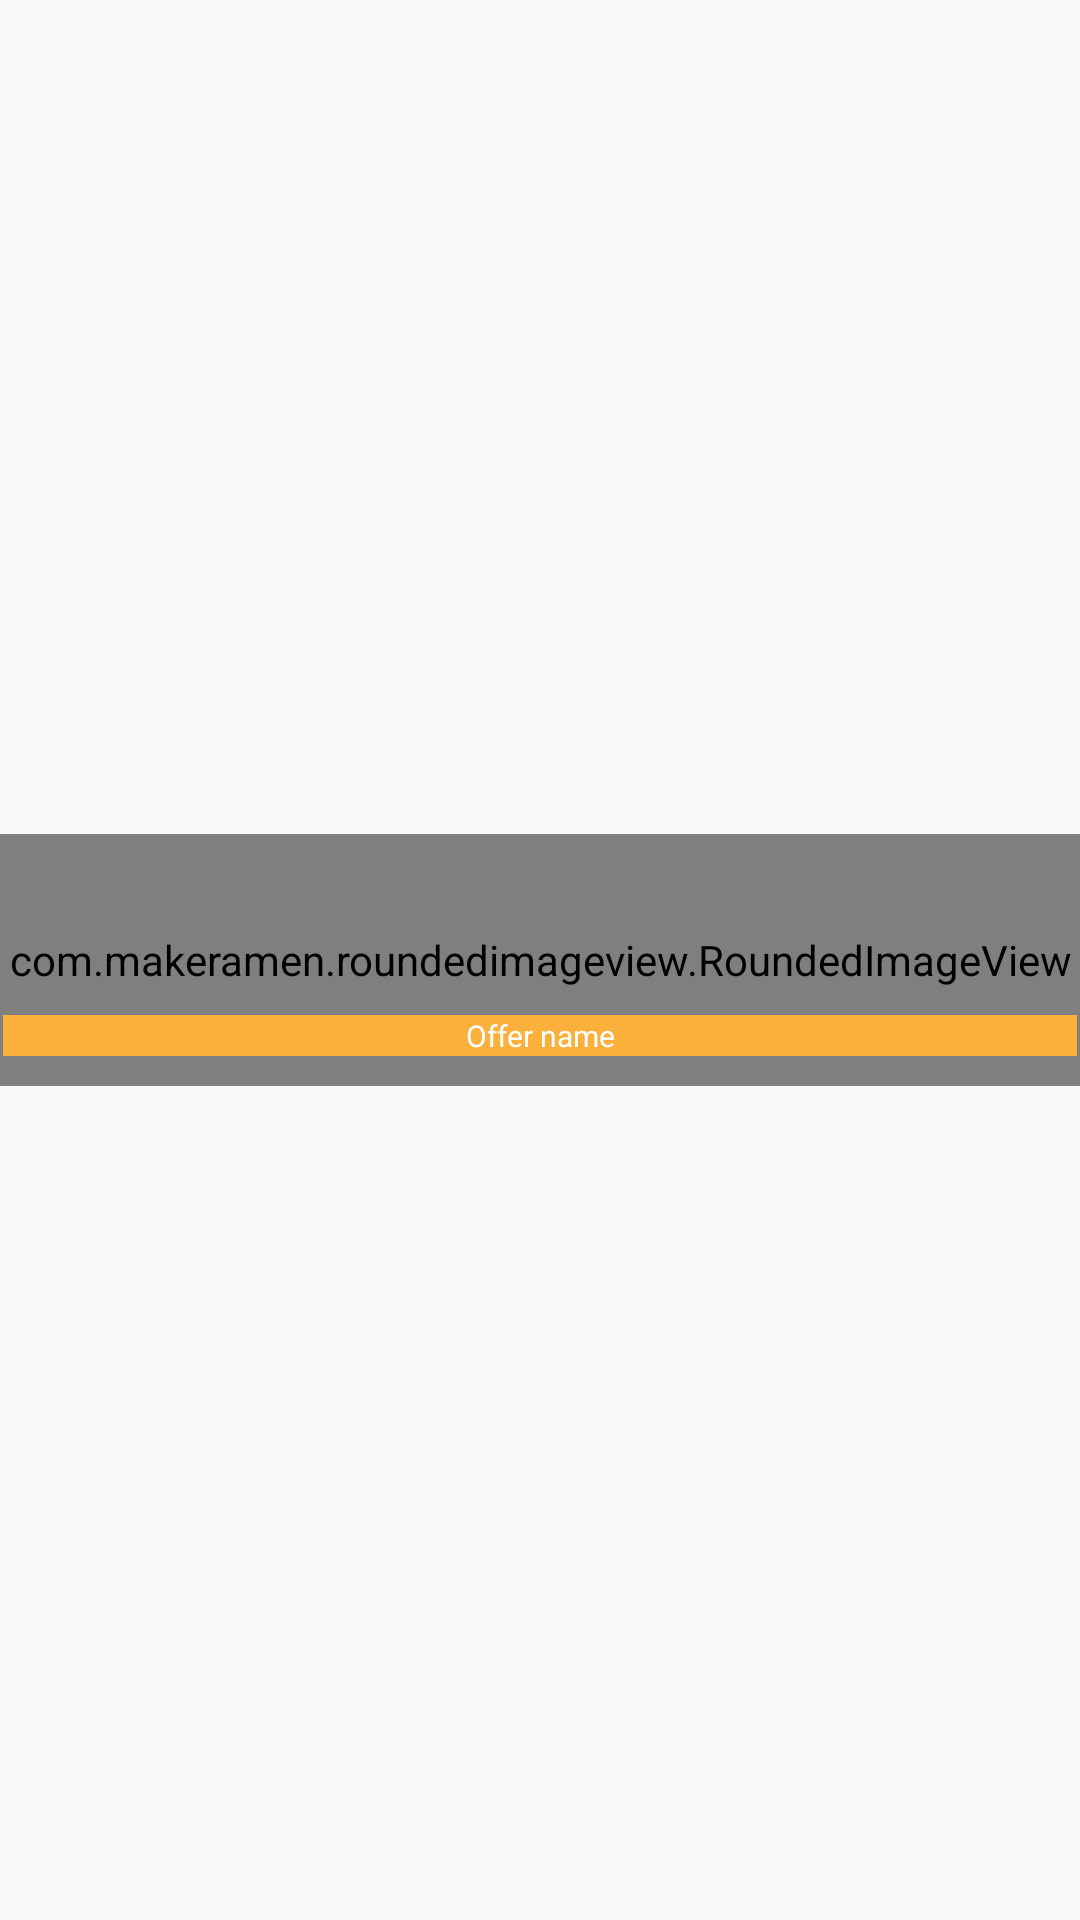

Android layout source for this screen:
<!-- AndroidManifest.xml: application theme AppTheme -->
<!-- res/layout/category_list_item.xml -->
<?xml version="1.0" encoding="utf-8"?>
<android.support.constraint.ConstraintLayout
    xmlns:android="http://schemas.android.com/apk/res/android"
    xmlns:app="http://schemas.android.com/apk/res-auto"
    android:id="@+id/root"
    android:layout_margin="5dp"
    android:layout_width="wrap_content"
    android:layout_height="wrap_content">



    <com.makeramen.roundedimageview.RoundedImageView
        android:id="@+id/categoryImage"
        android:layout_width="match_parent"
        android:layout_height="84dp"
        android:src="@mipmap/placeholder"
        android:scaleType="centerCrop"
        app:layout_constraintBottom_toBottomOf="parent"
        app:layout_constraintStart_toStartOf="parent"
        app:layout_constraintTop_toTopOf="parent"
        app:riv_corner_radius="@dimen/viewsRadius"
        app:riv_mutate_background="true" />

    <TextView
        android:id="@+id/categoryName"
        android:layout_width="0dp"
        android:layout_height="wrap_content"
        android:layout_marginBottom="10dp"
        android:layout_marginEnd="1dp"
        android:layout_marginStart="1dp"
        android:background="@color/colorAccent"
        android:gravity="center"
        android:tag="bold"
        android:text="@string/offer_name"
        android:textColor="@color/white"
        android:textSize="@dimen/textSize"
        app:layout_constraintBottom_toBottomOf="@+id/categoryImage"
        app:layout_constraintEnd_toEndOf="parent"
        app:layout_constraintStart_toStartOf="parent" />

</android.support.constraint.ConstraintLayout>
<!-- resources referenced by this layout -->
<resources>
  <color name="colorAccent">#FBB03B</color>
  <color name="white">#fff</color>
  <dimen name="textSize">10sp</dimen>
  <dimen name="viewsRadius">10dp</dimen>
  <string name="offer_name">Offer name</string>
  <style name="AppTheme" parent="Theme.AppCompat.Light.NoActionBar">
          
          <item name="colorPrimary">@color/colorPrimary</item>
          <item name="colorPrimaryDark">@color/colorPrimaryDark</item>
          <item name="colorAccent">@color/colorAccent</item>
      </style>
  <color name="colorPrimary">#009444</color>
  <color name="colorPrimaryDark">#009444</color>
</resources>
